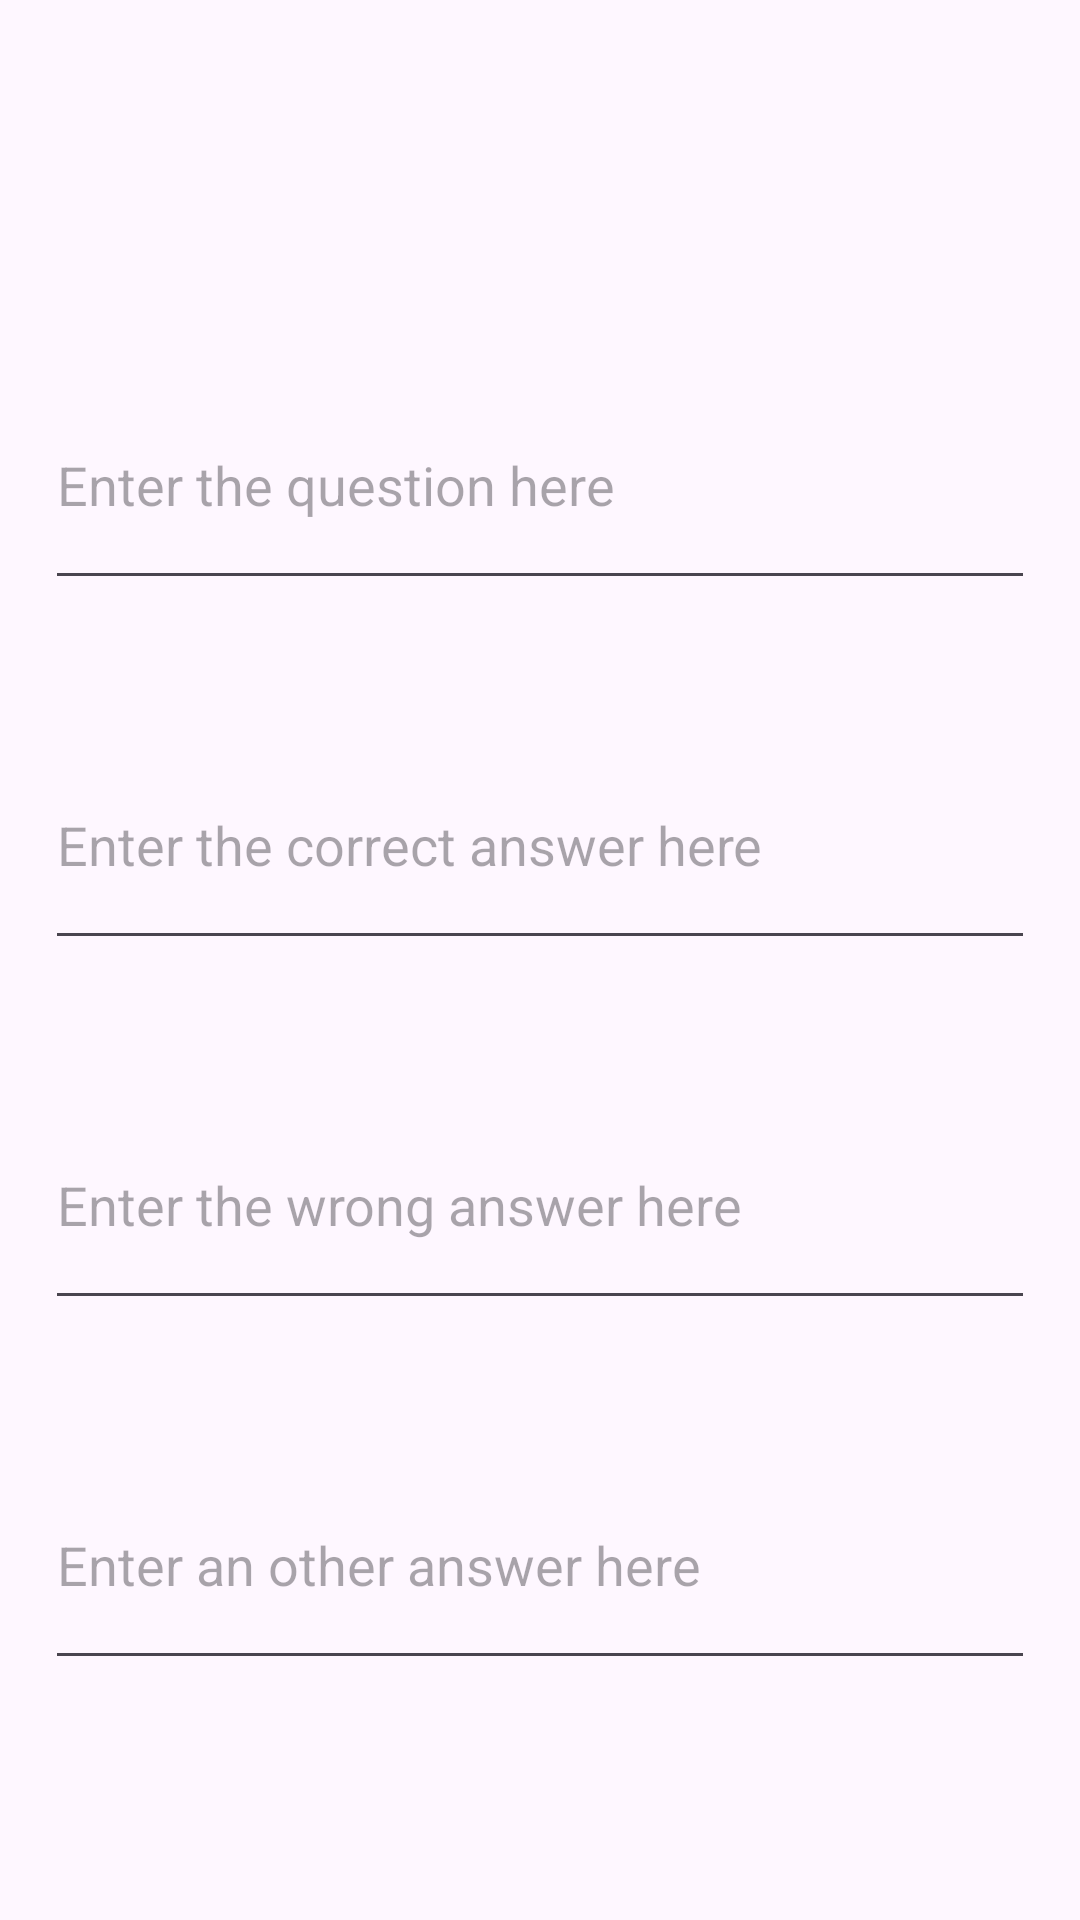

Reconstruct the res/layout file that produces this screen, plus the resources it refers to.
<!-- AndroidManifest.xml: application theme Theme.FlashCard3 -->
<!-- res/layout/activity_add_card.xml -->
<?xml version="1.0" encoding="utf-8"?>
<RelativeLayout xmlns:android="http://schemas.android.com/apk/res/android"
    xmlns:tools="http://schemas.android.com/tools"
    android:id="@+id/main"
    android:layout_width="match_parent"
    android:layout_height="match_parent"
    tools:context=".AddCardActivity">

    <EditText
        android:id="@+id/editTextText"
        android:layout_width="match_parent"
        android:layout_height="80dp"
        android:layout_marginStart="15dp"
        android:layout_marginTop="120dp"
        android:layout_marginEnd="15dp"
        android:ems="10"
        android:hint="Enter the question here"
        android:inputType="textMultiLine"
        android:textColor="@color/black"
        android:textColorHighlight="@color/black" />

    <EditText
        android:id="@+id/editTextText2"
        android:layout_width="match_parent"
        android:layout_height="80dp"
        android:layout_below="@+id/editTextText"
        android:layout_marginStart="15dp"
        android:layout_marginTop="40dp"
        android:layout_marginEnd="15dp"
        android:ems="10"
        android:hint="Enter the correct answer here"
        android:inputType="textMultiLine"
        android:textColor="@color/black" />
    <EditText
        android:id="@+id/editTextText3"
        android:layout_width="match_parent"
        android:layout_height="80dp"
        android:layout_below="@+id/editTextText2"
        android:layout_marginStart="15dp"
        android:layout_marginTop="40dp"
        android:layout_marginEnd="15dp"
        android:ems="10"
        android:hint="Enter the wrong answer here"
        android:inputType="textMultiLine"
        android:textColor="@color/black" />
    <EditText
        android:id="@+id/editTextText4"
        android:layout_width="match_parent"
        android:layout_height="80dp"
        android:layout_below="@+id/editTextText3"
        android:layout_marginStart="15dp"
        android:layout_marginTop="40dp"
        android:layout_marginEnd="15dp"
        android:ems="10"
        android:hint="Enter an other answer here"
        android:inputType="textMultiLine"
        android:textColor="@color/black" />


    <ImageView
        android:id="@+id/imageView4"
        android:layout_width="90dp"
        android:layout_height="90dp"
        android:src="@drawable/iconmonstr_x_mark_11"
        android:layout_marginLeft="330dp"
        android:layout_marginTop="670dp"
        android:background="@color/white"
        />

    <ImageView
        android:id="@+id/imageView5"
        android:layout_width="wrap_content"
        android:layout_height="wrap_content"
        android:layout_marginLeft="15dp"
        android:layout_marginTop="670dp"
        android:background="@color/white"
        android:src="@drawable/save" />
</RelativeLayout>
<!-- resources referenced by this layout -->
<resources>
  <color name="black">#FF000000</color>
  <color name="white">#FFFFFFFF</color>
  <style name="Theme.FlashCard3" parent="Base.Theme.FlashCard3" />
  <style name="Base.Theme.FlashCard3" parent="Theme.Material3.DayNight.NoActionBar">
          
          
      </style>
</resources>
